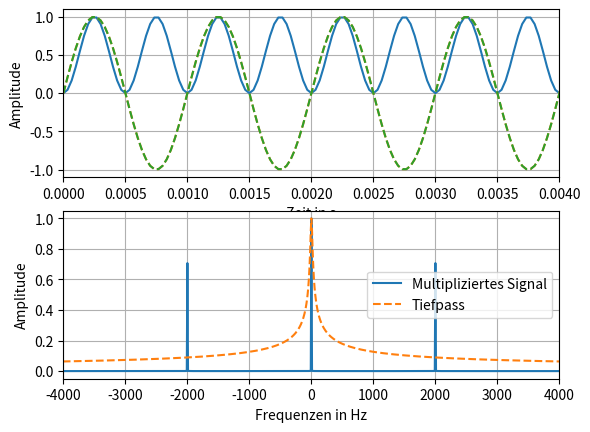
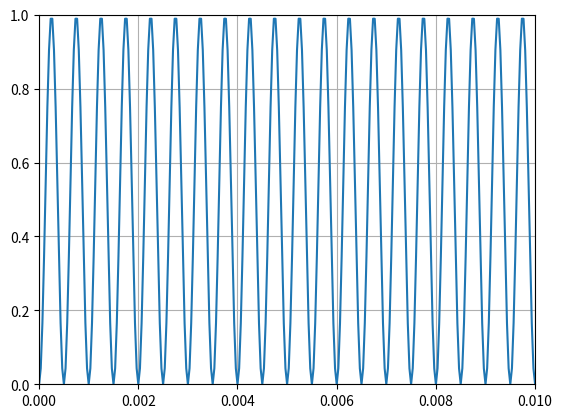
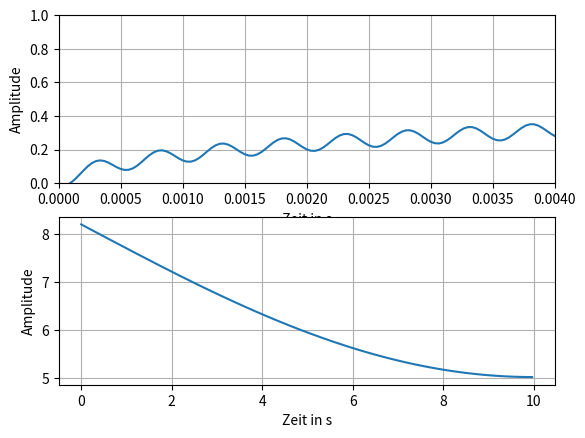

Recreate these plots in Python, in order.
# -*- coding: utf-8 -*-
"""
Created on Mon May 11 15:44:53 2020

[redacted]
"""

import numpy as np
from scipy.fftpack import fft, ifft
import matplotlib.pyplot as plt 
#from scipy import integrate

plt.close('all')

def downsample(x,a):
    l = len(x)//a
    x_new = np.zeros([l,1])
    for i in range(l):
        x_new[i] = x[int(a*i)]
    return x_new


#%%
"""
Was passiert bei der Multiplikation von 2 verschobenen Sinus-Signalen der gleichen Frequenz? 
"""
# Parameter
Punkte = 300000
phi = np.linspace(0,1/2,Punkte) * np.pi     # Annahme Phase ändert sich linear
f = 1000
Perioden = 10000/ f
dx = Perioden / Punkte
# Zeitachse
x000 = np.arange(0,Perioden,dx)
#plt.plot(x000)
x =  x000
#plt.plot(downsample(x,1000))
# Einzelne Sinus-Signale
y1 = np.sin(2 * np.pi *f*x+phi)
y2 = np.sin(2 * np.pi *f*x)
# Multiplikation
y = y1*y2
#%% Plotten Zeitbereich
plt.figure('Zeit/Frequenz')
plt.subplot(211)
plt.plot(x[0:12000],y[0:12000])
plt.plot(x[0:12000],y1[0:12000], '--')
plt.plot(x[0:12000],y2[0:12000], '--')
plt.xlim(0,0.004)
plt.xlabel('Zeit in s')
plt.ylabel('Amplitude')
plt.grid()

#%% Übergang Frequenzbereich
fx = np.fft.fftshift(np.fft.fftfreq(len(x),dx))
fy = np.fft.fftshift(np.fft.fft(y))
fy_abs = (np.real(fy)**2 + np.imag(fy)**2)**(0.5)

#%% Tiefpassübertragungsfunktion

Y_tp = 1/np.sqrt(1+2j*np.pi*fx/100)
Y_tpa = (np.real(Y_tp)**2 + np.imag(Y_tp)**2)**(0.5)
#%% Plotten Frequenzbereich

a=downsample(fx,100)
b=downsample(fy_abs/np.max(fy_abs),100)
c=downsample(fx,100)
d=downsample(Y_tpa,100)

#plt.figure('Frequenz')
plt.subplot(212)
plt.plot(a,b,label = 'Multipliziertes Signal')
plt.plot(c,d, '--',label =  'Tiefpass')
plt.legend()
plt.xlim(-4000,4000)
plt.xlabel('Frequenzen in Hz')
plt.ylabel('Amplitude')
plt.grid()

#%% Zurück in den Zeitbereich
y2 = np.fft.ifft(np.fft.fftshift(fy))

plt.figure('Zeit2')
plt.plot(x[0:3000],y2[0:3000])
plt.grid()
plt.xlim(0,0.01)
plt.ylim(0,1)

#%% Tiefpass (Frequenzbereich)
"""
Was passiert wenn wir einen Tiefpass drauflegen?
"""
fy = fy * Y_tp

y3 = np.fft.ifft(np.fft.fftshift(fy))

plt.figure('Zeit3')
plt.subplot(211)
plt.plot(x[0:12000],y3[0:12000],label = 'Multipliziertes gefiltertes Signal')
plt.grid()
plt.xlim(0,0.004)
plt.ylim(0,1)
plt.xlabel('Zeit in s')
plt.ylabel('Amplitude')


def integrate(f,dx):
    l = len(f)
    F = np.zeros([l,1])
    for i in range(l):
        F[i:]=F[i:]+f[i]*dx
    return F

y_down = downsample(y3,1000)
x_down = downsample(x,1000)
#%%
Y_t =8.2 - 1 * integrate(y_down,x_down[1])
#%%
#plt.figure('Zeit4')
plt.subplot(212)
plt.plot(x_down,Y_t,label = 'Multipliziertes gefiltertes Signal integriert')
plt.grid()
plt.xlabel('Zeit in s')
plt.ylabel('Amplitude')